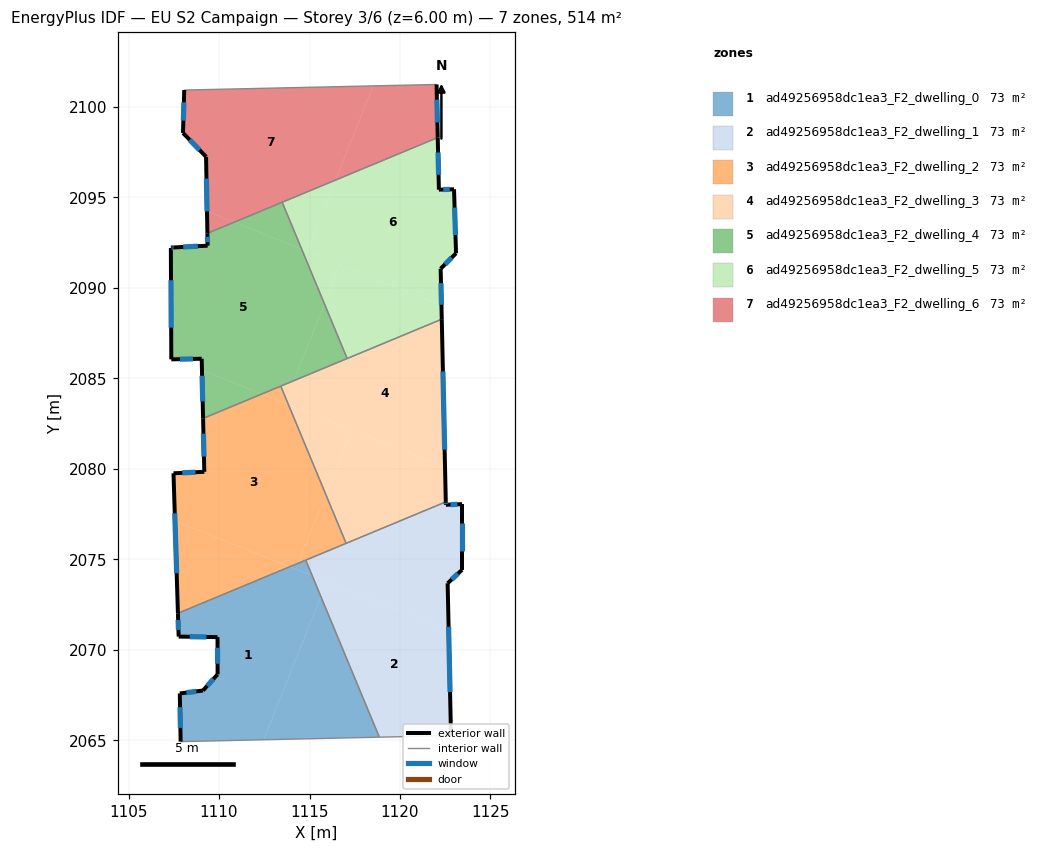
=== STOREY PLAN SPEC (per zone: floor XY polygon, exterior-wall plan segments, windows/doors) ===
zone 1: ad49256958dc1ea3_F2_dwelling_0  (73.4 m²)
  floor: (1115.15, 2074.09) (1115.63, 2072.94) (1112.46, 2065.03) (1107.88, 2064.93) (1107.83, 2067.59) (1109.11, 2067.75) (1109.92, 2068.64) (1109.92, 2070.70) (1107.77, 2070.73) (1107.73, 2072.02) (1113.90, 2074.59)
  floor: (1115.63, 2072.94) (1118.86, 2065.17) (1112.46, 2065.03)
  floor: (1114.37, 2074.78) (1114.24, 2074.45) (1113.90, 2074.59)
  floor: (1114.79, 2074.96) (1115.15, 2074.09) (1114.24, 2074.45) (1114.37, 2074.78)
  exterior wall: (1107.73, 2072.02) – (1107.77, 2070.73)  [1.3 m]
    window: (1107.74, 2071.65) – (1107.76, 2071.10)  [0.7 m²]
  exterior wall: (1107.83, 2067.59) – (1107.88, 2064.93)  [2.7 m]
    window: (1107.85, 2066.83) – (1107.86, 2065.69)  [1.5 m²]
  exterior wall: (1109.11, 2067.75) – (1107.83, 2067.59)  [1.3 m]
    window: (1108.75, 2067.70) – (1108.20, 2067.63)  [0.7 m²]
  exterior wall: (1109.92, 2068.64) – (1109.11, 2067.75)  [1.2 m]
    window: (1109.69, 2068.39) – (1109.34, 2068.01)  [0.7 m²]
  exterior wall: (1109.92, 2070.70) – (1109.92, 2068.64)  [2.1 m]
    window: (1109.92, 2070.11) – (1109.92, 2069.23)  [1.1 m²]
  exterior wall: (1107.77, 2070.73) – (1109.92, 2070.70)  [2.1 m]
    window: (1108.38, 2070.72) – (1109.30, 2070.71)  [1.2 m²]
  interior walls: 3
zone 2: ad49256958dc1ea3_F2_dwelling_1  (73.4 m²)
  floor: (1122.69, 2071.07) (1122.82, 2065.26) (1118.86, 2065.17) (1115.63, 2072.94) (1115.96, 2073.76)
  floor: (1123.43, 2078.05) (1123.43, 2074.42) (1122.63, 2073.68) (1122.69, 2071.07) (1115.15, 2074.09) (1114.79, 2074.96) (1122.53, 2078.17) (1122.53, 2078.01)
  floor: (1115.96, 2073.76) (1115.63, 2072.94) (1115.15, 2074.09)
  exterior wall: (1123.43, 2078.05) – (1122.53, 2078.01)  [0.9 m]
    window: (1123.17, 2078.04) – (1122.79, 2078.02)  [0.5 m²]
  exterior wall: (1123.43, 2074.42) – (1123.43, 2078.05)  [3.6 m]
    window: (1123.43, 2075.46) – (1123.43, 2077.01)  [2.0 m²]
  exterior wall: (1122.63, 2073.68) – (1123.43, 2074.42)  [1.1 m]
    window: (1122.86, 2073.89) – (1123.20, 2074.21)  [0.6 m²]
  exterior wall: (1122.82, 2065.26) – (1122.63, 2073.68)  [8.4 m]
    window: (1122.77, 2067.66) – (1122.69, 2071.27)  [4.6 m²]
  exterior wall: (1122.53, 2078.01) – (1122.53, 2078.17)  [0.2 m]
    window: (1122.53, 2078.06) – (1122.53, 2078.13)  [0.1 m²]
  interior walls: 4
zone 3: ad49256958dc1ea3_F2_dwelling_2  (73.4 m²)
  floor: (1113.84, 2083.55) (1115.90, 2078.59) (1114.37, 2074.78) (1113.90, 2074.59) (1107.57, 2077.12) (1107.48, 2079.75) (1109.19, 2079.84) (1109.12, 2082.79) (1112.36, 2084.14)
  floor: (1113.90, 2074.59) (1107.73, 2072.02) (1107.57, 2077.12)
  floor: (1113.71, 2083.84) (1113.84, 2083.55) (1113.63, 2083.63)
  floor: (1115.90, 2078.59) (1117.02, 2075.88) (1114.37, 2074.78)
  floor: (1113.41, 2084.57) (1113.71, 2083.84) (1113.63, 2083.63) (1112.36, 2084.14)
  exterior wall: (1107.48, 2079.75) – (1107.73, 2072.02)  [7.7 m]
    window: (1107.55, 2077.54) – (1107.66, 2074.23)  [4.3 m²]
  exterior wall: (1109.19, 2079.84) – (1107.48, 2079.75)  [1.7 m]
    window: (1108.70, 2079.81) – (1107.97, 2079.78)  [0.9 m²]
  exterior wall: (1109.12, 2082.79) – (1109.19, 2079.84)  [3.0 m]
    window: (1109.14, 2081.94) – (1109.17, 2080.68)  [1.6 m²]
  interior walls: 4
zone 4: ad49256958dc1ea3_F2_dwelling_3  (73.4 m²)
  floor: (1117.32, 2082.15) (1115.90, 2078.59) (1113.84, 2083.55)
  floor: (1122.49, 2080.08) (1122.53, 2078.17) (1117.02, 2075.88) (1115.90, 2078.59) (1117.32, 2082.15)
  floor: (1122.31, 2088.27) (1122.49, 2080.08) (1113.84, 2083.55) (1113.41, 2084.57)
  exterior wall: (1122.53, 2078.17) – (1122.31, 2088.27)  [10.1 m]
    window: (1122.47, 2081.06) – (1122.37, 2085.39)  [5.6 m²]
  interior walls: 4
zone 5: ad49256958dc1ea3_F2_dwelling_4  (73.4 m²)
  floor: (1114.57, 2092.14) (1115.82, 2089.12) (1114.12, 2084.87) (1112.36, 2084.14) (1109.06, 2085.46) (1109.04, 2086.08) (1107.36, 2086.05) (1107.36, 2086.14) (1107.34, 2092.23) (1107.48, 2092.23) (1109.37, 2092.33) (1109.36, 2093.01) (1110.84, 2093.63)
  floor: (1112.36, 2084.14) (1109.12, 2082.79) (1109.06, 2085.46)
  floor: (1115.82, 2089.12) (1117.08, 2086.10) (1114.12, 2084.87)
  floor: (1113.49, 2094.73) (1114.57, 2092.14) (1110.84, 2093.63)
  exterior wall: (1109.04, 2086.08) – (1109.12, 2082.79)  [3.3 m]
    window: (1109.06, 2085.14) – (1109.10, 2083.73)  [1.8 m²]
  exterior wall: (1107.36, 2086.05) – (1109.04, 2086.08)  [1.7 m]
    window: (1107.84, 2086.06) – (1108.56, 2086.08)  [0.9 m²]
  exterior wall: (1107.34, 2092.17) – (1107.36, 2086.05)  [6.1 m]
    window: (1107.35, 2090.43) – (1107.36, 2087.80)  [3.4 m²]
  exterior wall: (1107.34, 2092.23) – (1107.34, 2092.17)  [0.1 m]
  exterior wall: (1107.48, 2092.23) – (1107.34, 2092.23)  [0.1 m]
    window: (1107.44, 2092.23) – (1107.38, 2092.23)  [0.1 m²]
  exterior wall: (1109.37, 2092.33) – (1107.48, 2092.23)  [1.9 m]
    window: (1108.83, 2092.30) – (1108.02, 2092.26)  [1.0 m²]
  exterior wall: (1109.36, 2093.01) – (1109.37, 2092.33)  [0.7 m]
    window: (1109.36, 2092.82) – (1109.37, 2092.53)  [0.4 m²]
  interior walls: 4
zone 6: ad49256958dc1ea3_F2_dwelling_5  (73.4 m²)
  floor: (1122.09, 2098.31) (1122.15, 2095.43) (1122.99, 2095.45) (1123.10, 2091.91) (1122.25, 2091.06) (1122.29, 2089.04) (1114.85, 2092.02) (1116.43, 2095.95)
  floor: (1122.29, 2089.04) (1122.31, 2088.27) (1117.08, 2086.10) (1115.82, 2089.12) (1116.69, 2091.28)
  floor: (1116.69, 2091.28) (1115.82, 2089.12) (1114.57, 2092.14)
  floor: (1116.43, 2095.95) (1114.85, 2092.02) (1114.57, 2092.13) (1113.49, 2094.73)
  exterior wall: (1122.99, 2095.45) – (1122.15, 2095.43)  [0.8 m]
    window: (1122.75, 2095.44) – (1122.39, 2095.43)  [0.5 m²]
  exterior wall: (1123.10, 2091.91) – (1122.99, 2095.45)  [3.5 m]
    window: (1123.07, 2092.92) – (1123.02, 2094.44)  [2.0 m²]
  exterior wall: (1122.25, 2091.06) – (1123.10, 2091.91)  [1.2 m]
    window: (1122.49, 2091.30) – (1122.85, 2091.67)  [0.7 m²]
  exterior wall: (1122.31, 2088.27) – (1122.25, 2091.06)  [2.8 m]
    window: (1122.29, 2089.07) – (1122.26, 2090.26)  [1.5 m²]
  exterior wall: (1122.15, 2095.43) – (1122.09, 2098.31)  [2.9 m]
    window: (1122.13, 2096.25) – (1122.10, 2097.48)  [1.6 m²]
  interior walls: 3
zone 7: ad49256958dc1ea3_F2_dwelling_6  (73.4 m²)
  floor: (1118.52, 2101.16) (1116.43, 2095.95) (1110.84, 2093.63) (1109.34, 2094.23) (1109.28, 2097.25) (1108.01, 2098.56) (1108.08, 2100.93)
  floor: (1122.02, 2101.24) (1122.09, 2098.31) (1116.43, 2095.95) (1118.52, 2101.16)
  floor: (1110.84, 2093.63) (1109.36, 2093.01) (1109.34, 2094.23)
  exterior wall: (1122.09, 2098.31) – (1122.02, 2101.24)  [2.9 m]
    window: (1122.07, 2099.15) – (1122.04, 2100.40)  [1.6 m²]
  exterior wall: (1109.28, 2097.25) – (1109.36, 2093.01)  [4.2 m]
    window: (1109.30, 2096.04) – (1109.34, 2094.22)  [2.3 m²]
  exterior wall: (1108.01, 2098.56) – (1109.28, 2097.25)  [1.8 m]
    window: (1108.37, 2098.19) – (1108.92, 2097.62)  [1.0 m²]
  exterior wall: (1108.08, 2100.93) – (1108.01, 2098.56)  [2.4 m]
    window: (1108.06, 2100.25) – (1108.03, 2099.24)  [1.3 m²]
  interior walls: 3

=== DERIVED (storey summary) ===
Building: EU S2 Campaign
Storey: 3 of 6  (floor level z = 6.00 m)
Storey gross floor area: 513.7 m²
Zones on this storey: 7
  - ad49256958dc1ea3_F2_dwelling_0: floor 73.4 m²; exterior wall 10.7 m (32.0 m²); 6 window(s) 5.9 m²; WWR 18.4%
  - ad49256958dc1ea3_F2_dwelling_1: floor 73.4 m²; exterior wall 14.2 m (42.6 m²); 5 window(s) 7.8 m²; WWR 18.4%
  - ad49256958dc1ea3_F2_dwelling_2: floor 73.4 m²; exterior wall 12.4 m (37.2 m²); 3 window(s) 6.8 m²; WWR 18.4%
  - ad49256958dc1ea3_F2_dwelling_3: floor 73.4 m²; exterior wall 10.1 m (30.3 m²); 1 window(s) 5.6 m²; WWR 18.4%
  - ad49256958dc1ea3_F2_dwelling_4: floor 73.4 m²; exterior wall 13.9 m (41.6 m²); 6 window(s) 7.6 m²; WWR 18.3%
  - ad49256958dc1ea3_F2_dwelling_5: floor 73.4 m²; exterior wall 11.2 m (33.7 m²); 5 window(s) 6.2 m²; WWR 18.4%
  - ad49256958dc1ea3_F2_dwelling_6: floor 73.4 m²; exterior wall 11.4 m (34.1 m²); 4 window(s) 6.3 m²; WWR 18.4%
Zone adjacency (shared interzone walls):
  - ad49256958dc1ea3_F2_dwelling_0 ↔ ad49256958dc1ea3_F2_dwelling_1
  - ad49256958dc1ea3_F2_dwelling_0 ↔ ad49256958dc1ea3_F2_dwelling_2
  - ad49256958dc1ea3_F2_dwelling_1 ↔ ad49256958dc1ea3_F2_dwelling_2
  - ad49256958dc1ea3_F2_dwelling_1 ↔ ad49256958dc1ea3_F2_dwelling_3
  - ad49256958dc1ea3_F2_dwelling_2 ↔ ad49256958dc1ea3_F2_dwelling_3
  - ad49256958dc1ea3_F2_dwelling_2 ↔ ad49256958dc1ea3_F2_dwelling_4
  - ad49256958dc1ea3_F2_dwelling_3 ↔ ad49256958dc1ea3_F2_dwelling_4
  - ad49256958dc1ea3_F2_dwelling_3 ↔ ad49256958dc1ea3_F2_dwelling_5
  - ad49256958dc1ea3_F2_dwelling_4 ↔ ad49256958dc1ea3_F2_dwelling_5
  - ad49256958dc1ea3_F2_dwelling_4 ↔ ad49256958dc1ea3_F2_dwelling_6
  - ad49256958dc1ea3_F2_dwelling_5 ↔ ad49256958dc1ea3_F2_dwelling_6